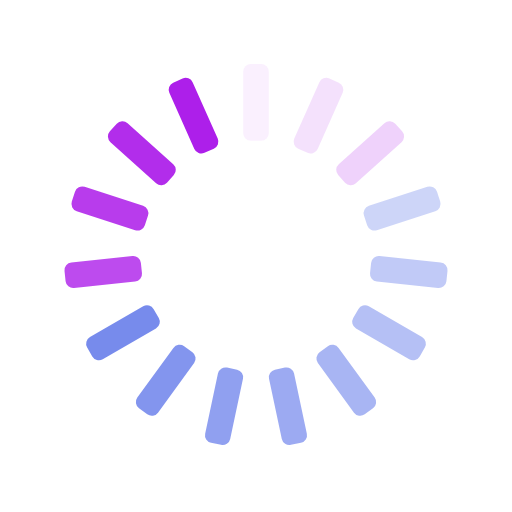
t = 0.00 s
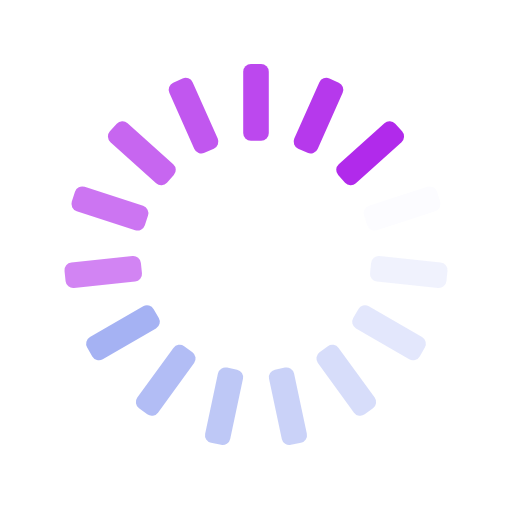
t = 0.25 s
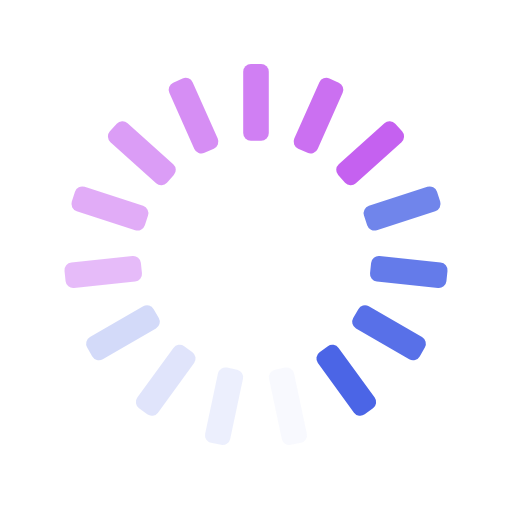
t = 0.50 s
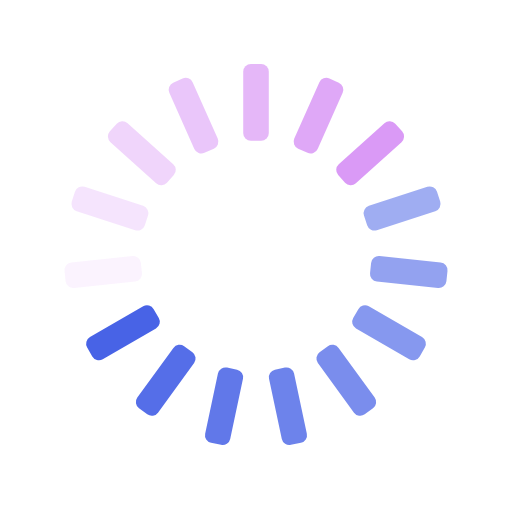
t = 0.75 s

The animated SVG that drew these frames (rendered in a browser with its animation timeline set to each time). Animation: 15 SMIL elements (animate=15); one cycle of 1.00 s, repeats indefinitely.

<svg xmlns="http://www.w3.org/2000/svg" xmlns:xlink="http://www.w3.org/1999/xlink" style="margin:auto;background:transparent;display:block;" width="200px" height="200px" viewBox="0 0 100 100" preserveAspectRatio="xMidYMid">
<g transform="rotate(0 50 50)">
  <rect x="47.5" y="12.5" rx="1.5" ry="1.5" width="5" height="15" fill="#ad1fea">
    <animate attributeName="opacity" values="1;0" keyTimes="0;1" dur="1s" begin="-0.9333333333333333s" repeatCount="indefinite"></animate>
  </rect>
</g><g transform="rotate(24 50 50)">
  <rect x="47.5" y="12.5" rx="1.5" ry="1.5" width="5" height="15" fill="#ad1fea">
    <animate attributeName="opacity" values="1;0" keyTimes="0;1" dur="1s" begin="-0.8666666666666667s" repeatCount="indefinite"></animate>
  </rect>
</g><g transform="rotate(48 50 50)">
  <rect x="47.5" y="12.5" rx="1.5" ry="1.5" width="5" height="15" fill="#ad1fea">
    <animate attributeName="opacity" values="1;0" keyTimes="0;1" dur="1s" begin="-0.8s" repeatCount="indefinite"></animate>
  </rect>
</g><g transform="rotate(72 50 50)">
  <rect x="47.5" y="12.5" rx="1.5" ry="1.5" width="5" height="15" fill="#4661e6">
    <animate attributeName="opacity" values="1;0" keyTimes="0;1" dur="1s" begin="-0.7333333333333333s" repeatCount="indefinite"></animate>
  </rect>
</g><g transform="rotate(96 50 50)">
  <rect x="47.5" y="12.5" rx="1.5" ry="1.5" width="5" height="15" fill="#4661e6">
    <animate attributeName="opacity" values="1;0" keyTimes="0;1" dur="1s" begin="-0.6666666666666666s" repeatCount="indefinite"></animate>
  </rect>
</g><g transform="rotate(120 50 50)">
  <rect x="47.5" y="12.5" rx="1.5" ry="1.5" width="5" height="15" fill="#4661e6">
    <animate attributeName="opacity" values="1;0" keyTimes="0;1" dur="1s" begin="-0.6s" repeatCount="indefinite"></animate>
  </rect>
</g><g transform="rotate(144 50 50)">
  <rect x="47.5" y="12.5" rx="1.5" ry="1.5" width="5" height="15" fill="#4661e6">
    <animate attributeName="opacity" values="1;0" keyTimes="0;1" dur="1s" begin="-0.5333333333333333s" repeatCount="indefinite"></animate>
  </rect>
</g><g transform="rotate(168 50 50)">
  <rect x="47.5" y="12.5" rx="1.5" ry="1.5" width="5" height="15" fill="#4661e6">
    <animate attributeName="opacity" values="1;0" keyTimes="0;1" dur="1s" begin="-0.4666666666666667s" repeatCount="indefinite"></animate>
  </rect>
</g><g transform="rotate(192 50 50)">
  <rect x="47.5" y="12.5" rx="1.5" ry="1.5" width="5" height="15" fill="#4661e6">
    <animate attributeName="opacity" values="1;0" keyTimes="0;1" dur="1s" begin="-0.4s" repeatCount="indefinite"></animate>
  </rect>
</g><g transform="rotate(216 50 50)">
  <rect x="47.5" y="12.5" rx="1.5" ry="1.5" width="5" height="15" fill="#4661e6">
    <animate attributeName="opacity" values="1;0" keyTimes="0;1" dur="1s" begin="-0.3333333333333333s" repeatCount="indefinite"></animate>
  </rect>
</g><g transform="rotate(240 50 50)">
  <rect x="47.5" y="12.5" rx="1.5" ry="1.5" width="5" height="15" fill="#4661e6">
    <animate attributeName="opacity" values="1;0" keyTimes="0;1" dur="1s" begin="-0.26666666666666666s" repeatCount="indefinite"></animate>
  </rect>
</g><g transform="rotate(264 50 50)">
  <rect x="47.5" y="12.5" rx="1.5" ry="1.5" width="5" height="15" fill="#ad1fea">
    <animate attributeName="opacity" values="1;0" keyTimes="0;1" dur="1s" begin="-0.2s" repeatCount="indefinite"></animate>
  </rect>
</g><g transform="rotate(288 50 50)">
  <rect x="47.5" y="12.5" rx="1.5" ry="1.5" width="5" height="15" fill="#ad1fea">
    <animate attributeName="opacity" values="1;0" keyTimes="0;1" dur="1s" begin="-0.13333333333333333s" repeatCount="indefinite"></animate>
  </rect>
</g><g transform="rotate(312 50 50)">
  <rect x="47.5" y="12.5" rx="1.5" ry="1.5" width="5" height="15" fill="#ad1fea">
    <animate attributeName="opacity" values="1;0" keyTimes="0;1" dur="1s" begin="-0.06666666666666667s" repeatCount="indefinite"></animate>
  </rect>
</g><g transform="rotate(336 50 50)">
  <rect x="47.5" y="12.5" rx="1.5" ry="1.5" width="5" height="15" fill="#ad1fea">
    <animate attributeName="opacity" values="1;0" keyTimes="0;1" dur="1s" begin="0s" repeatCount="indefinite"></animate>
  </rect>
</g>
</svg>
